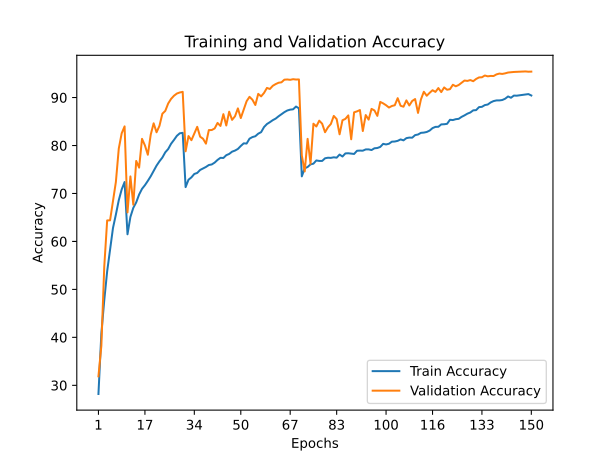

The data file committed next to this chart (first rows):
train_accuracy; train_loss; valid_accuracy; valid_loss
28,1900; 1,9541; 31,8700; 1,9479
40,7680; 1,6401; 38,2300; 1,8169
47,7300; 1,4547; 54,7100; 1,2982
53,7600; 1,2980; 64,3800; 1,0108
58,3760; 1,1714; 64,4000; 1,0834
62,7840; 1,0581; 68,3800; 0,8899
65,5980; 0,9778; 72,4000; 0,7894
68,6040; 0,8921; 79,3700; 0,5912
70,8400; 0,8260; 82,5500; 0,4916
72,3860; 0,7883; 83,9900; 0,4621
61,4920; 1,0866; 66,0500; 1,0406
65,1040; 0,9945; 73,5600; 0,8178
67,0040; 0,9470; 67,6600; 0,9608
68,1460; 0,9026; 76,7800; 0,6705
69,7840; 0,8603; 75,3900; 0,7408
70,9680; 0,8291; 81,3900; 0,5622
71,7280; 0,8064; 80,0200; 0,5765
72,6300; 0,7795; 78,0800; 0,6435
73,5940; 0,7517; 82,2800; 0,5053
74,7300; 0,7170; 84,6300; 0,4382
75,8060; 0,6864; 82,7600; 0,5153
76,7080; 0,6627; 84,1000; 0,4778
77,4900; 0,6390; 86,6300; 0,3892
78,5800; 0,6055; 87,2100; 0,3721
79,2640; 0,5877; 88,7600; 0,3367
80,3660; 0,5605; 89,7200; 0,2964
81,1660; 0,5369; 90,3800; 0,2709
82,0240; 0,5175; 90,8400; 0,2746
82,5480; 0,5006; 91,0600; 0,2532
82,6440; 0,4930; 91,1900; 0,2459
71,3280; 0,8180; 78,7900; 0,6531
72,8680; 0,7702; 81,9700; 0,5140
73,3600; 0,7563; 81,1100; 0,5451
74,0720; 0,7377; 82,5100; 0,5139
74,2820; 0,7291; 83,9000; 0,4933
74,9040; 0,7170; 81,8400; 0,5264
75,2320; 0,7074; 81,4100; 0,5517
75,5280; 0,7015; 80,3900; 0,5697
75,9340; 0,6888; 83,2200; 0,4998
76,0520; 0,6825; 83,2300; 0,4946
76,4380; 0,6731; 83,5600; 0,4834
77,0000; 0,6557; 84,7100; 0,4251
77,4380; 0,6467; 84,0800; 0,4608
77,3980; 0,6458; 86,5400; 0,3991
77,9820; 0,6217; 84,1800; 0,4633
78,2440; 0,6159; 87,0500; 0,3773
78,7180; 0,6073; 85,3500; 0,4586
78,9440; 0,6005; 86,0900; 0,4064
79,2860; 0,5882; 87,7400; 0,3535
79,9060; 0,5731; 85,7300; 0,4093
80,4540; 0,5631; 87,4800; 0,3588
80,4120; 0,5564; 89,2400; 0,3141
81,4260; 0,5331; 90,1500; 0,2867
81,7600; 0,5203; 89,5500; 0,3094
81,9340; 0,5109; 88,4500; 0,3558
82,4700; 0,4977; 90,7700; 0,2607
82,7900; 0,4859; 90,2500; 0,2818
83,8520; 0,4618; 90,9700; 0,2582
84,4820; 0,4450; 92,0100; 0,2482
84,8620; 0,4303; 91,7900; 0,2348
... 90 more rows
